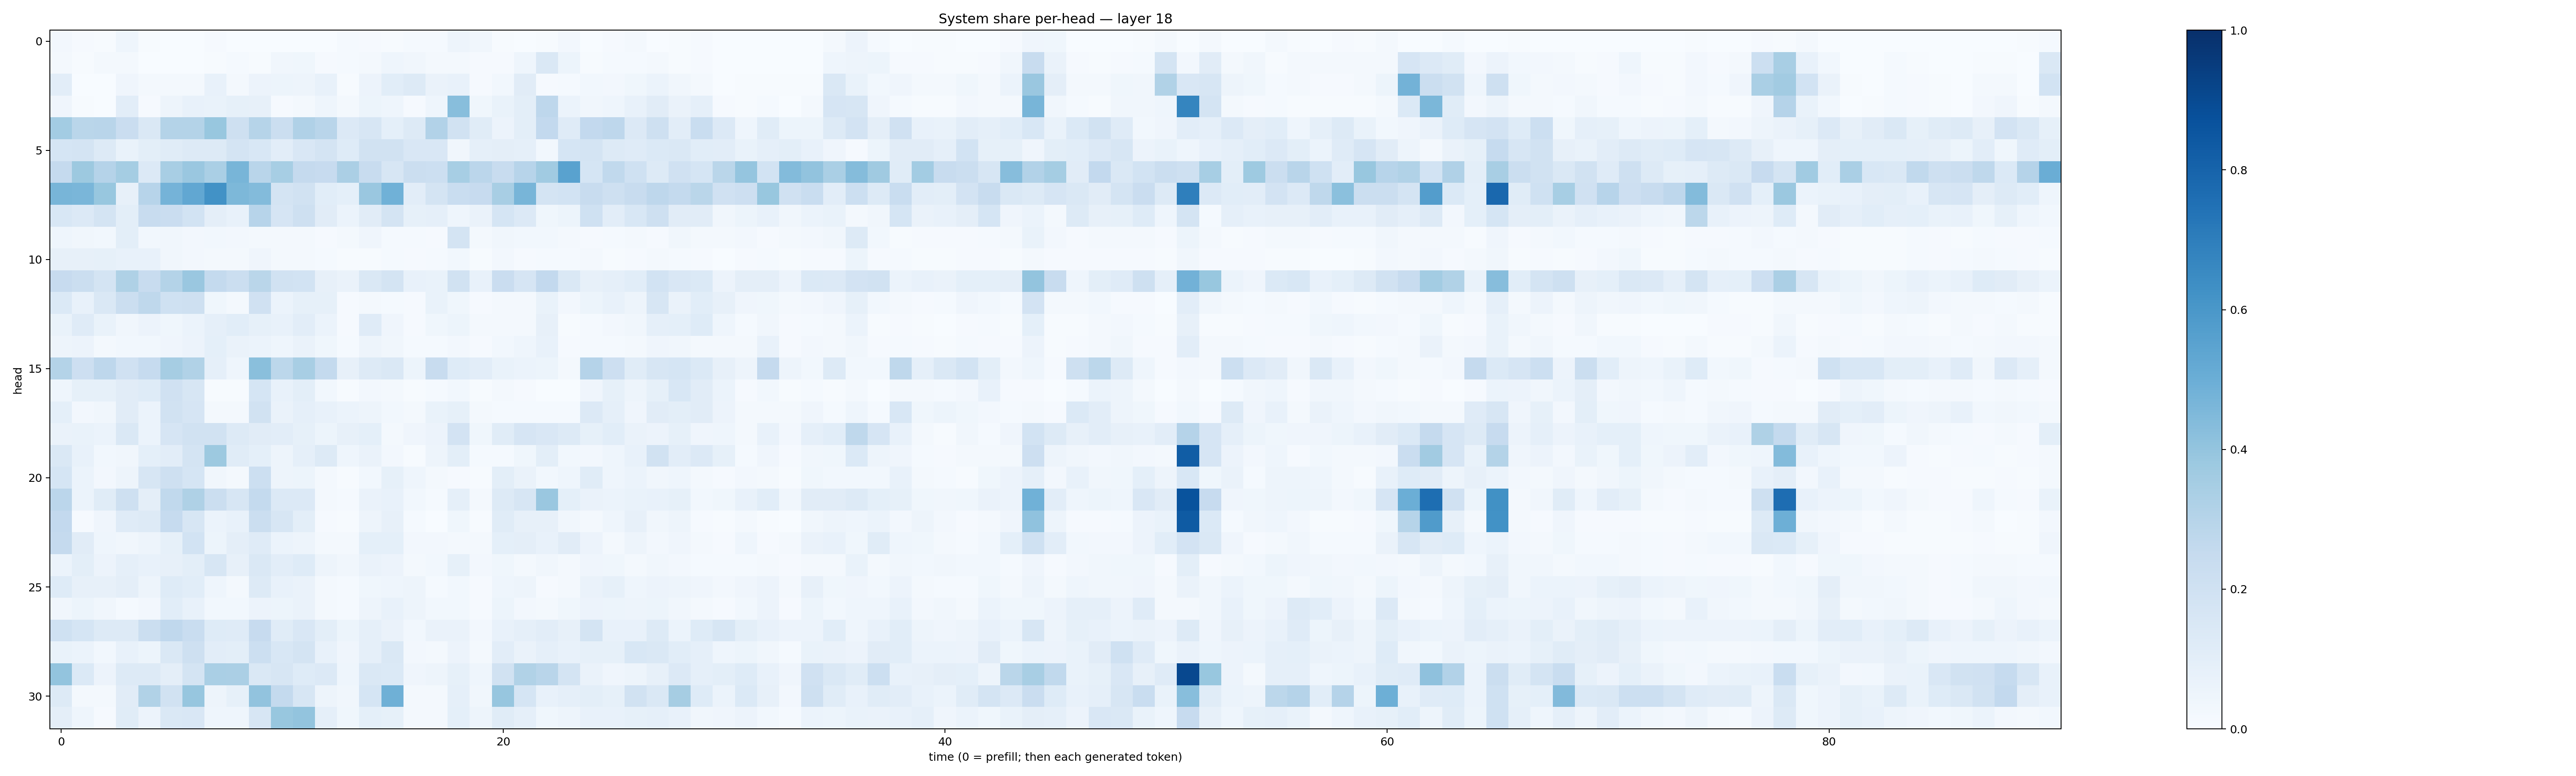

Source data for this figure (header and first rows):
0.024368562, 0.010156919, 0.006682286, 0.043882236, 0.0039909487, 0.0017395058, 0.0037558707, 0.008375555, 0.0029141575, 0.0027405433, 0.002277813, 0.0018010829, 0.0028241333, 0.015609758, 0.011009629, 0.005624966, 0.011756512, 0.011837114, 0.04787508, 0.034548867, 0.0053418833, 0.0028893522, 0.005792651, 0.025210975
0.01732, 0.005968, 0.01909, 0.0159, 0.003694, 0.002782, 0.001836, 0.005428, 0.01183, 0.004059, 0.03431, 0.0388, 0.01144, 0.01487, 0.01858, 0.04649, 0.03152, 0.01669, 0.01961, 0.007976, 0.008414, 0.04304, 0.1407, 0.05318
0.1053, 0.001189, 0.002468, 0.04292, 0.01655, 0.01617, 0.0203, 0.07169, 0.01843, 0.0552, 0.05454, 0.05075, 0.07461, 0.007477, 0.05646, 0.1081, 0.126, 0.06263, 0.07405, 0.008102, 0.03104, 0.1108, 0.008159, 0.0151
0.0424, 0.007361, 0.001576, 0.1037, 0.009642, 0.05075, 0.07764, 0.06679, 0.08275, 0.07934, 0.008001, 0.02232, 0.04549, 0.01778, 0.05453, 0.04376, 0.01126, 0.0435, 0.4269, 0.0384, 0.06674, 0.09916, 0.2738, 0.06031
0.3565, 0.2859, 0.29, 0.2294, 0.1432, 0.3072, 0.3064, 0.3905, 0.2048, 0.2999, 0.2264, 0.3182, 0.292, 0.1347, 0.1601, 0.09283, 0.1254, 0.3101, 0.1879, 0.1142, 0.05572, 0.0994, 0.2597, 0.118
0.1696, 0.1744, 0.1254, 0.06695, 0.09835, 0.1163, 0.13, 0.1279, 0.1722, 0.1559, 0.1017, 0.1522, 0.1785, 0.1226, 0.1941, 0.1906, 0.1521, 0.1486, 0.0317, 0.0884, 0.09433, 0.08692, 0.03038, 0.1707
0.2505, 0.3789, 0.3038, 0.3529, 0.1341, 0.3433, 0.3832, 0.3398, 0.4668, 0.291, 0.3471, 0.2533, 0.2432, 0.3328, 0.2421, 0.1612, 0.2199, 0.2173, 0.3464, 0.2838, 0.241, 0.2938, 0.3667, 0.554
0.466, 0.4632, 0.3883, 0.07813, 0.2948, 0.4736, 0.5287, 0.6236, 0.4569, 0.4383, 0.1759, 0.1883, 0.109, 0.09296, 0.3844, 0.488, 0.1038, 0.173, 0.2316, 0.2455, 0.3402, 0.4665, 0.1796, 0.1858
0.1531, 0.1344, 0.1741, 0.09803, 0.2376, 0.2289, 0.1849, 0.0976, 0.07367, 0.2955, 0.1673, 0.2044, 0.11, 0.06188, 0.1101, 0.1721, 0.08383, 0.08676, 0.04625, 0.06351, 0.1695, 0.1344, 0.03643, 0.05342
0.04423, 0.03276, 0.03076, 0.09915, 0.02878, 0.0339, 0.02584, 0.02985, 0.02709, 0.02086, 0.01662, 0.01751, 0.01048, 0.02334, 0.04265, 0.01392, 0.01282, 0.008145, 0.1788, 0.01885, 0.03363, 0.02789, 0.02966, 0.02051
0.08099, 0.08188, 0.08227, 0.07213, 0.07657, 0.03279, 0.0241, 0.02203, 0.01629, 0.04235, 0.01791, 0.02008, 0.01505, 0.00771, 0.00685, 0.01422, 0.00969, 0.01337, 0.0287, 0.004204, 0.02458, 0.009763, 0.01384, 0.01436
0.2458, 0.2225, 0.1743, 0.3206, 0.2411, 0.3065, 0.3867, 0.2543, 0.2213, 0.287, 0.1907, 0.1875, 0.08141, 0.06257, 0.1449, 0.1723, 0.07205, 0.06731, 0.1937, 0.0717, 0.2304, 0.1656, 0.2599, 0.1448
0.1398, 0.07162, 0.1467, 0.2231, 0.271, 0.2025, 0.2095, 0.03701, 0.01633, 0.1972, 0.06022, 0.08397, 0.08591, 0.01055, 0.01655, 0.01349, 0.01061, 0.07001, 0.03547, 0.01081, 0.02122, 0.02015, 0.0694, 0.02585
0.06682, 0.1205, 0.07027, 0.0314, 0.05644, 0.0358, 0.06017, 0.08611, 0.1071, 0.0826, 0.07655, 0.102, 0.05924, 0.00854, 0.1183, 0.04276, 0.01019, 0.03888, 0.052, 0.01941, 0.02154, 0.01578, 0.07941, 0.005377
0.04809, 0.05533, 0.02018, 0.02819, 0.03026, 0.04156, 0.05792, 0.09276, 0.06401, 0.06248, 0.0461, 0.06309, 0.03734, 0.01524, 0.04775, 0.03469, 0.012, 0.0155, 0.02636, 0.008513, 0.02823, 0.04479, 0.07186, 0.008429
0.3065, 0.2131, 0.2754, 0.1967, 0.2499, 0.3489, 0.3145, 0.08906, 0.04357, 0.4238, 0.278, 0.3411, 0.2559, 0.08145, 0.1277, 0.1446, 0.05205, 0.2349, 0.1232, 0.1019, 0.06655, 0.06159, 0.05348, 0.02046
0.04593, 0.08315, 0.08328, 0.1103, 0.1221, 0.1987, 0.1635, 0.00454, 0.007176, 0.1707, 0.07602, 0.1015, 0.02994, 0.004981, 0.02588, 0.02283, 0.007277, 0.01205, 0.02974, 0.004884, 0.01996, 0.01157, 0.002512, 0.002853
0.09094, 0.02631, 0.03291, 0.11, 0.05945, 0.1884, 0.1647, 0.01582, 0.01976, 0.1901, 0.06633, 0.0878, 0.07216, 0.05961, 0.04798, 0.0281, 0.0197, 0.06769, 0.08205, 0.02148, 0.01277, 0.0123, 0.0128, 0.01429
0.06331, 0.06834, 0.05978, 0.1477, 0.06051, 0.1677, 0.1904, 0.1953, 0.1254, 0.1104, 0.1053, 0.08476, 0.05419, 0.07956, 0.09053, 0.02174, 0.0425, 0.05757, 0.1815, 0.03811, 0.1159, 0.1676, 0.1484, 0.1257
0.1465, 0.07448, 0.03046, 0.03288, 0.08989, 0.1045, 0.1781, 0.3762, 0.1162, 0.09306, 0.04984, 0.08825, 0.1316, 0.04665, 0.0655, 0.02602, 0.007804, 0.04924, 0.09894, 0.01332, 0.01446, 0.0364, 0.09782, 0.02799
0.1706, 0.06248, 0.02604, 0.04962, 0.1632, 0.2093, 0.171, 0.03341, 0.01958, 0.2171, 0.04691, 0.05284, 0.01927, 0.00587, 0.02978, 0.08466, 0.04361, 0.01679, 0.008585, 0.00478, 0.09966, 0.06314, 0.0307, 0.04644
0.2847, 0.0607, 0.1144, 0.2079, 0.09642, 0.2641, 0.3237, 0.2251, 0.1625, 0.2557, 0.135, 0.1331, 0.02131, 0.01436, 0.06381, 0.07266, 0.03077, 0.01216, 0.08955, 0.01646, 0.1287, 0.1604, 0.3835, 0.0925
0.2585, 0.009548, 0.03963, 0.1203, 0.1265, 0.2479, 0.1618, 0.06213, 0.07119, 0.2239, 0.1617, 0.09911, 0.008705, 0.003918, 0.04874, 0.07837, 0.0147, 0.001125, 0.03805, 0.007143, 0.1144, 0.07891, 0.07964, 0.033
0.2537, 0.1126, 0.04361, 0.03142, 0.05007, 0.08461, 0.1852, 0.05406, 0.09404, 0.1175, 0.05887, 0.05046, 0.01944, 0.02284, 0.09037, 0.09095, 0.02673, 0.02672, 0.02242, 0.02141, 0.09188, 0.09417, 0.07084, 0.1102
0.05906, 0.09978, 0.05828, 0.08959, 0.07478, 0.07844, 0.1008, 0.1623, 0.07848, 0.1454, 0.1031, 0.1248, 0.04943, 0.03353, 0.06454, 0.05715, 0.02127, 0.03123, 0.08305, 0.02508, 0.03827, 0.02041, 0.0315, 0.0181
0.1243, 0.08108, 0.07986, 0.09453, 0.05009, 0.1214, 0.1055, 0.04356, 0.01989, 0.127, 0.07338, 0.06284, 0.01871, 0.01336, 0.0377, 0.04683, 0.04712, 0.01503, 0.02909, 0.009883, 0.04641, 0.0487, 0.008643, 0.02182
0.03273, 0.05466, 0.03401, 0.0135, 0.02511, 0.1068, 0.07574, 0.02918, 0.03015, 0.0578, 0.05367, 0.06637, 0.01711, 0.01267, 0.04817, 0.07549, 0.05075, 0.02902, 0.03066, 0.008356, 0.05355, 0.02718, 0.02072, 0.03629
0.2015, 0.1704, 0.1327, 0.1263, 0.2265, 0.2664, 0.2329, 0.1216, 0.12, 0.2452, 0.1168, 0.1508, 0.101, 0.05157, 0.08952, 0.06372, 0.02852, 0.06408, 0.06407, 0.02415, 0.07313, 0.08783, 0.1018, 0.07974
0.06652, 0.05873, 0.03029, 0.07227, 0.053, 0.1452, 0.2081, 0.1041, 0.1012, 0.2149, 0.1562, 0.1754, 0.07185, 0.0401, 0.08755, 0.1417, 0.02377, 0.02165, 0.05522, 0.01972, 0.1041, 0.06541, 0.08953, 0.07388
0.4017, 0.138, 0.05619, 0.1325, 0.131, 0.09713, 0.1753, 0.3365, 0.3323, 0.1434, 0.1634, 0.1248, 0.1359, 0.04305, 0.1474, 0.1371, 0.04058, 0.0491, 0.08402, 0.04356, 0.1882, 0.3157, 0.2904, 0.1782
0.1285, 0.02236, 0.02024, 0.1118, 0.3157, 0.1929, 0.3939, 0.04807, 0.08467, 0.4037, 0.2572, 0.1564, 0.05, 0.03134, 0.1694, 0.4916, 0.02139, 0.01917, 0.08686, 0.03184, 0.3921, 0.1716, 0.07042, 0.08721
0.09385, 0.04666, 0.01098, 0.1157, 0.05546, 0.1415, 0.1522, 0.04338, 0.04305, 0.1578, 0.3878, 0.399, 0.08946, 0.03826, 0.0931, 0.0833, 0.02024, 0.0218, 0.09052, 0.04739, 0.1162, 0.0895, 0.03821, 0.04879
